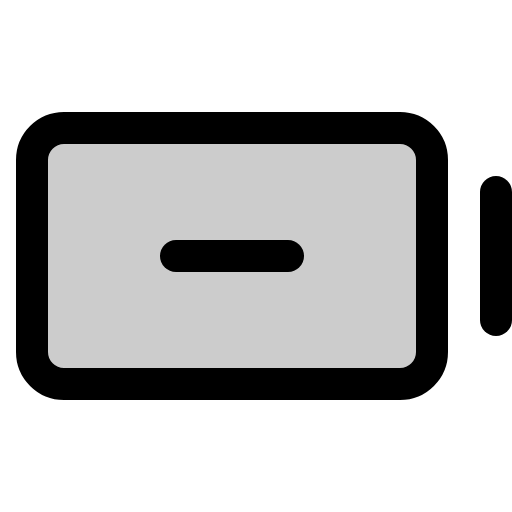
t = 0.00 s
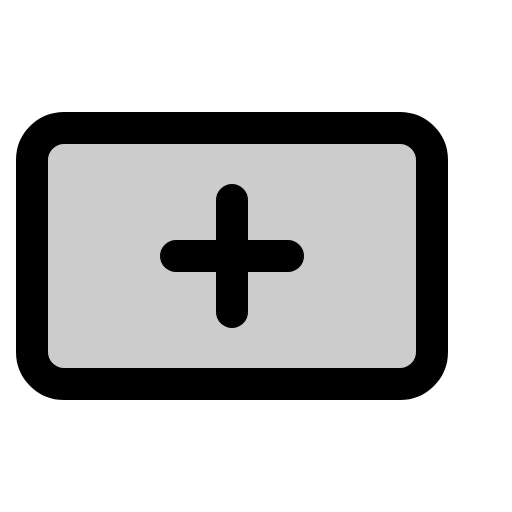
t = 0.90 s
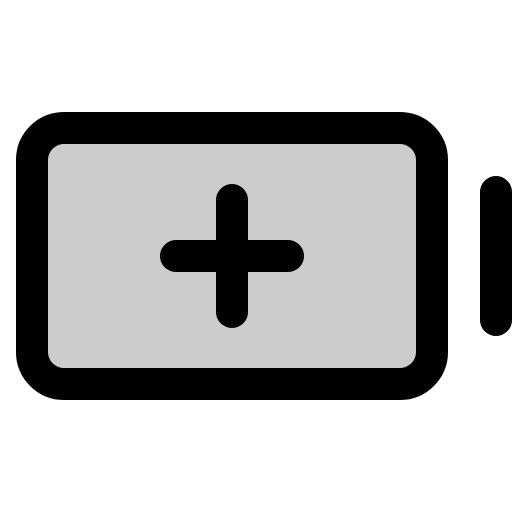
t = 1.28 s
t = 1.65 s: frame unchanged from t = 1.28 s, image omitted
t = 2.03 s: frame unchanged from t = 1.28 s, image omitted

The animated SVG that drew these frames (rendered in a browser with its animation timeline set to each time). Animation: 1 CSS @keyframes rule; one cycle of 2.40 s, repeats indefinitely.

<svg xmlns="http://www.w3.org/2000/svg" viewBox="0 0 256 256">
  <style>
    .draw-line {
      stroke-dasharray: 2000;
      stroke-dashoffset: 0;
    }
    svg:hover .draw-line {
      animation: phosphor-draw-in 1.5s ease-in-out infinite alternate;
    }
    @keyframes phosphor-draw-in {
      0%   { stroke-dashoffset: 2000; }
      100% { stroke-dashoffset: 0; }
    }
  </style><rect width="256" height="256" fill="none"/><rect x="16" y="64" width="200" height="128" rx="16" opacity="0.2"/><line x1="116" y1="100" x2="116" y2="156" fill="none" stroke="currentColor" stroke-linecap="round" stroke-linejoin="round" stroke-width="16" class="draw-line" pathLength="1" style="animation-delay: 0s"/><line x1="88" y1="128" x2="144" y2="128" fill="none" stroke="currentColor" stroke-linecap="round" stroke-linejoin="round" stroke-width="16" class="draw-line" pathLength="1" style="animation-delay: 0.3s"/><rect x="16" y="64" width="200" height="128" rx="16" fill="none" stroke="currentColor" stroke-linecap="round" stroke-linejoin="round" stroke-width="16" class="draw-line" pathLength="1" style="animation-delay: 0.6s"/><line x1="248" y1="96" x2="248" y2="160" fill="none" stroke="currentColor" stroke-linecap="round" stroke-linejoin="round" stroke-width="16" class="draw-line" pathLength="1" style="animation-delay: 0.9s"/></svg>
